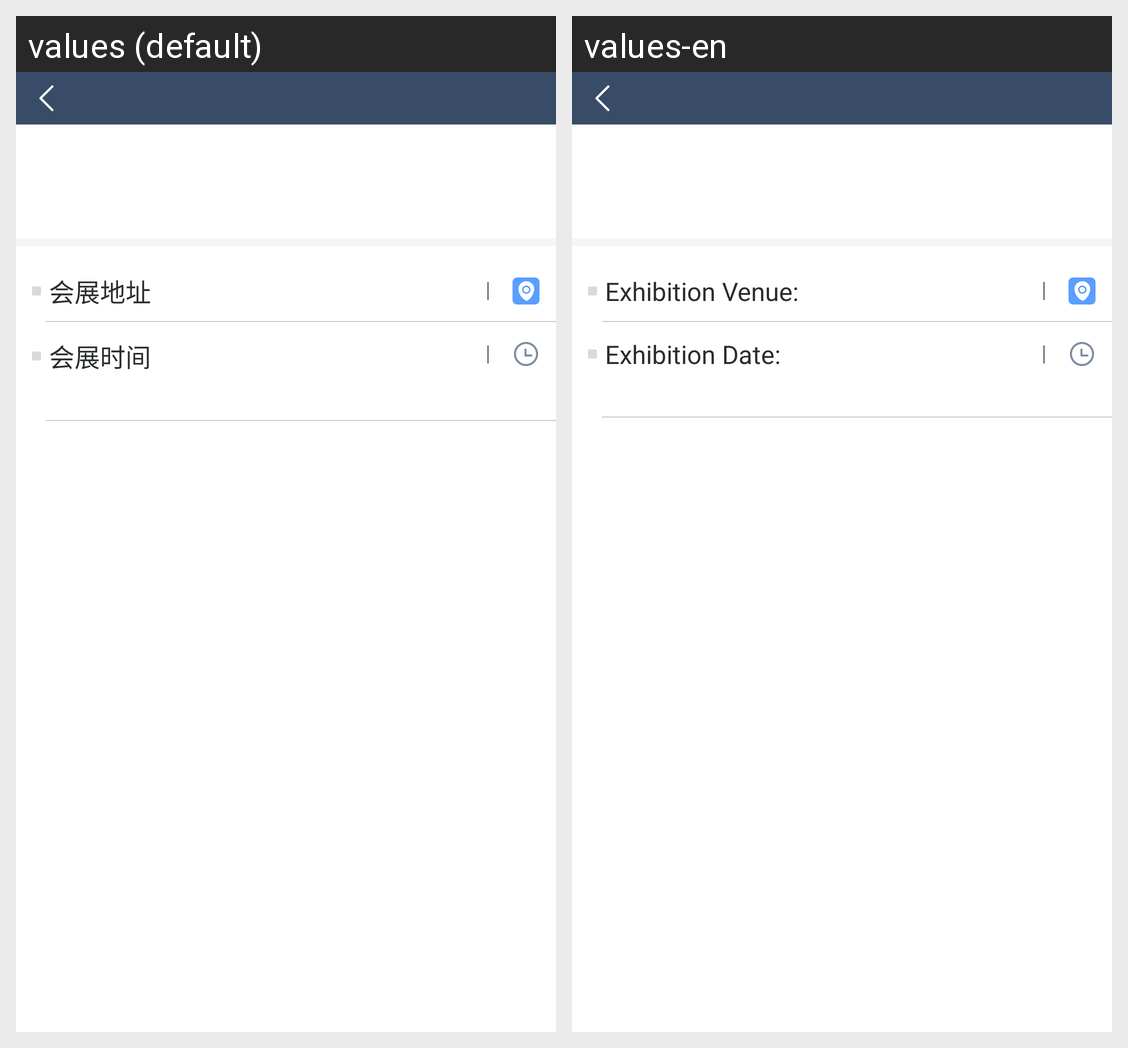

The Android screen above is rendered under two locales of the same app. Produce the string resources it draws, with the default and per-locale values.
Android screen res/layout/activity_huo_dong_particulars.xml rendered under 2 locales, left to right: values (default), values-en. Device: Nexus 5 (rendered at 1080×1920; each locale shown at half size, 540×960, under a caption strip naming it); theme AppTheme.
Strings drawn on this screen, with the default value and each locale's value (text and hints the layout hard-codes, and strings that could not be matched under every locale, appear in the picture but are not listed):

activity_place
  values: 会展地址
  values-en: Exhibition Venue:

convention_time
  values: 会展时间
  values-en: Exhibition Date:
